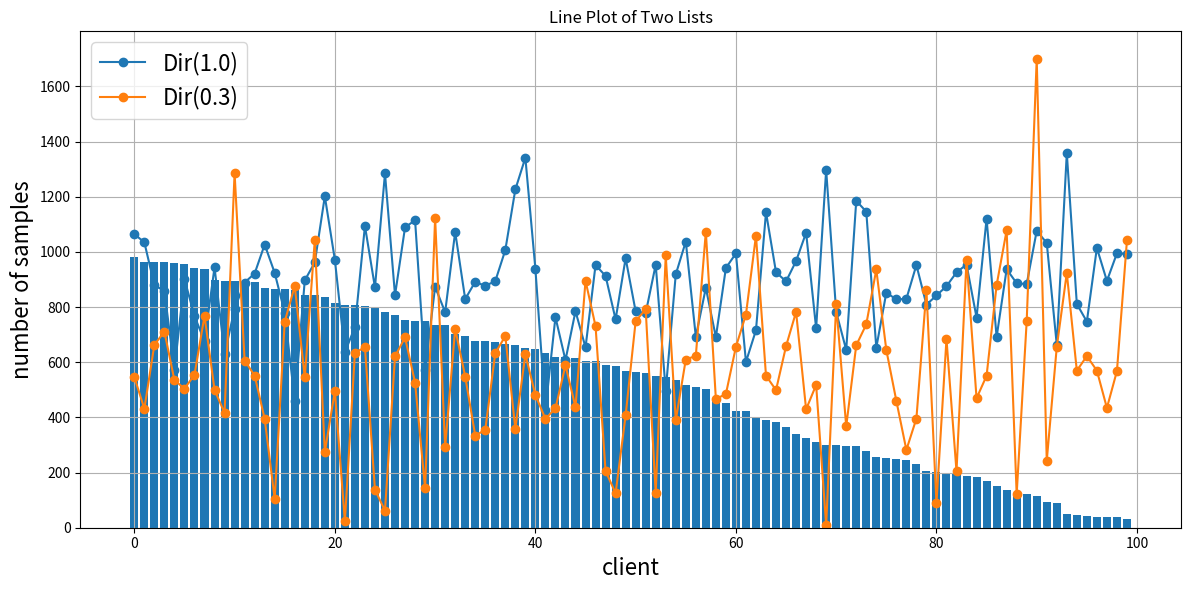

Write Python code to recreate this figure.
import matplotlib.pyplot as plt
import numpy as np

numbers_d10 = [
    1064.6236488531592, 1034.9593034706006, 879.5980980542946, 858.2371659844737, 572.0977105807336,
    901.7488993653353, 767.268502666583, 676.4051930578794, 944.3166699085268, 628.6892711510837,
    793.5971939851737, 889.133048570584, 921.7008112407923, 1026.80850478642, 923.9893986796067,
    779.8995660952312, 458.80017122899704, 897.056348388639, 961.9942802072143, 1201.75485286283,
    971.9279032715151, 635.9534167264301, 727.7659402416377, 1094.4037427804988, 871.1319619576428,
    1284.9211867217675, 842.8267861319752, 1089.0894345368438, 1114.9666366393308, 571.7163049999587,
    873.7306423315961, 781.3401069575242, 1072.6001659664491, 829.0722558189298, 891.7029404941442,
    876.9608220472427, 894.1075088972527, 1006.6827334954937, 1226.5016328257573, 1341.6394118130354,
    938.7568745492644, 426.2585081566936, 763.5742066868023, 607.5565958141202, 785.1364390015426,
    653.6982736543846, 952.4917233105022, 913.0532489274655, 755.3832912779117, 977.1320626348625,
    784.357633629046, 778.0671978603888, 953.6787945037607, 496.9052336376161, 918.3887015019465,
    1037.7080430436781, 692.6889484809565, 869.8548148948042, 690.9524861080156, 941.9750429286421,
    994.5303797952914, 601.1243124232325, 716.2722395176618, 1143.9709105992029, 926.2052412284835,
    893.2992243768721, 966.8109475133907, 1069.7658108060764, 722.9557917231731, 1297.5744150981882,
    782.6485166850501, 644.7526426075656, 1185.1333190059715, 1146.4608598625325, 652.7476028170545,
    852.3520004330295, 827.8870055150261, 829.8756014523398, 952.5707858984052, 808.7601953932523,
    842.1631299430787, 875.8005559766408, 925.7801729074354, 954.2776403331281, 762.1054956888438,
    1120.7132900014474, 691.1609935911255, 937.4703393686228, 886.593899319034, 883.2900242328993,
    1076.4214089556713, 1032.5067936640557, 663.3717376328644, 1358.6456110799197, 811.5378373011932,
    747.4637888149693, 1014.545271626177, 894.9011133173782, 994.9752315250033, 992.3836952503838
]


numbers_d03 = [
    546.2519348555332, 431.68796411460784, 663.5244987379065, 710.7268591119918, 535.008621590326,
    504.42255505464493, 554.0957215951096, 768.3175224375062, 499.7119945574491, 416.51627133675817,
    1286.1854484596133, 606.2674358290766, 551.7579910959765, 394.77998253812586, 104.68740138227282,
    747.1925862423471, 876.1131778813574, 544.9352500303994, 1043.2391325406177, 274.34768751049785,
    495.53657872917796, 23.39245520615865, 634.2216568956393, 654.5649400319024, 137.6445514398247,
    61.999545386082325, 621.1388013758884, 689.9126807251573, 526.258114997065, 142.50767630954823,
    1123.4522658233564, 292.7158755154761, 721.3605779317933, 548.1119864220261, 334.3976081910494,
    354.51114065752387, 633.2476695073532, 694.8063744677003, 358.92943783905895, 628.7525570257187,
    480.9104508001984, 394.96907412722385, 432.47053653167563, 589.1717539695336, 437.17335445109495,
    895.3557404092568, 730.9481495960047, 205.20636173256736, 125.1400727264196, 407.2700713855942,
    749.0400204811159, 792.0563228349889, 125.72105280196548, 987.3584981564414, 389.38866116823976,
    609.9642615700825, 623.035562165124, 1073.8262645285824, 466.9669107782024, 484.5973835616846,
    655.9694954453289, 772.9171656872139, 1059.2189460687325, 550.9810128047158, 499.0826491235961,
    658.2755692789859, 782.6027067248041, 429.20894689296665, 517.7376106296093, 9.426945803570597,
    809.8042714156346, 367.55911956610015, 661.2797449405983, 737.2283071319138, 936.3859653651157,
    644.5156581723653, 460.1230468098879, 282.0681860659474, 395.8382155109402, 861.3584481023285,
    89.23814848060357, 684.2506494733373, 204.0847679503496, 971.3516319633247, 469.292793677386,
    551.0009997170123, 879.4133787737086, 1078.2348872320172, 121.3716430698442, 749.0515786667472,
    1699.9262987059933, 242.60580476505115, 655.1178017843916, 923.8439294204221, 569.502417484517,
    622.4956794061935, 569.726144987032, 434.4248805916893, 567.9045765414945, 1042.0286447578978
]


# Vẽ đồ thị
x = list(range(0, 100))
plt.figure(figsize=(12, 6))
plt.plot(x, numbers_d10, label="Dir(1.0)", marker='o', linestyle='-')
plt.plot(x, numbers_d03, label="Dir(0.3)", marker='o', linestyle='-')
plt.xlabel("Client", fontsize=16)
plt.ylabel("Score", fontsize=16)
plt.title("Line Plot of Two Lists")
plt.ylim(0, max(max(numbers_d10), max(numbers_d03)) + 100)
plt.grid(True)
plt.legend(fontsize=16)
plt.xticks(fontsize=10)
plt.yticks(fontsize=10)
plt.tight_layout()
plt.show()


# clients = ['c0', 'c1', 'c2', 'c3', 'c4', 'c5', 'c6', 'c7', 'c8', 'c9']
# scores = [1064, 400, 879, 200, 572, 901, 767, 1200, 150, 628]
# plt.bar(clients, scores)
# plt.xlabel('client', fontsize=16)
# plt.ylabel('score', fontsize=16)
# plt.show()
# sorted_pairs = sorted(zip(clients, scores), key=lambda x: x[1], reverse=True)
# sorted_clients, sorted_scores = zip(*sorted_pairs)
# plt.bar(sorted_clients, sorted_scores)
# plt.xlabel('client', fontsize=16)
# plt.ylabel('score', fontsize=16)
# plt.show()

import random
random_numbers = [random.randint(20, 1000) for _ in range(100)]
print(random_numbers)
random_numbers = sorted(random_numbers, reverse=True)
print(random_numbers)
plt.bar(np.arange(100,), random_numbers)
plt.xlabel('client', fontsize=16)
plt.ylabel('number of samples', fontsize=16)
plt.show()


